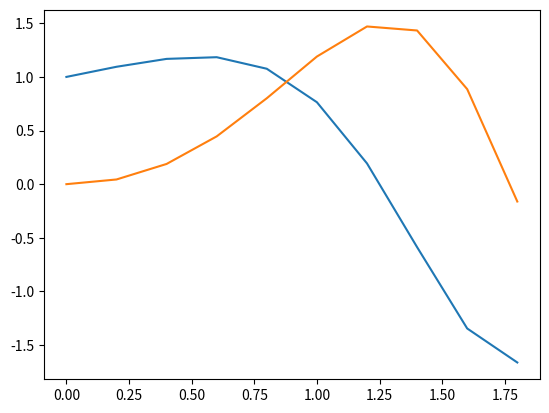

Generate this figure with matplotlib:
import numpy as np
from mpl_toolkits import mplot3d
import matplotlib
import matplotlib.pyplot as plt
import sympy
import math
import re
#Описание классического метода Рунге-Кутты IV-го порядка для двух уравнений
n = 10
left = 0
right = 2
h = (right-left)/n
t = 0
y1 = np.zeros(n)
y2 = np.zeros(n)
y1[0] = 1
y2[0] = 0


def y1dt(y1,y2,t):
    return(y1/(2+2*t) - 2 * t * y2)
def y2dt(y1,y2,t):
    return(y2/(2+2*t) + 2*t*y1)

ky1 = np.zeros(5)
ky2 = np.zeros(5)
t = np.zeros(n)


for i in range(n-1):
    ky1[1] = y1dt(y1[i], y2[i], t[i])
    ky2[1] = y2dt(y1[i], y2[i], t[i])

    ky1[2] = y1dt(y1[i] + (h / 2) * ky1[1], y2[i] + (h / 2) * (ky2[1]), t[i] + h / 2)
    ky2[2] = y2dt(y1[i] + (h / 2) * ky1[1], y2[i] + (h / 2) * (ky2[1]), t[i] + h / 2)

    ky1[3] = y1dt(y1[i] + (h / 2) * ky1[2], y2[i] + (h / 2) * (ky2[2]), t[i] + h / 2)
    ky2[3] = y2dt(y1[i] + (h / 2) * ky1[2], y2[i] + (h / 2) * (ky2[2]), t[i] + h / 2)

    ky1[4] = y1dt(y1[i] + h * ky1[3], y2[i] + h * ky2[3], t[i] + h)
    ky2[4] = y2dt(y1[i] + h * ky1[3], y2[i] + h * ky2[3], t[i] + h)

    y1[i + 1] = y1[i] + (h / 6) * (ky1[1] + 2*ky1[2] + 2*ky1[3] + ky1[4])
    y2[i + 1] = y2[i] + (h / 6) * (ky2[1] + 2*ky2[2] + 2*ky2[3] + ky2[4])
    t[i+1] = t[i]+h

print(y1)
print(y2)
plt.plot(t,y1)
plt.plot(t,y2)
#График погрешности измерений
